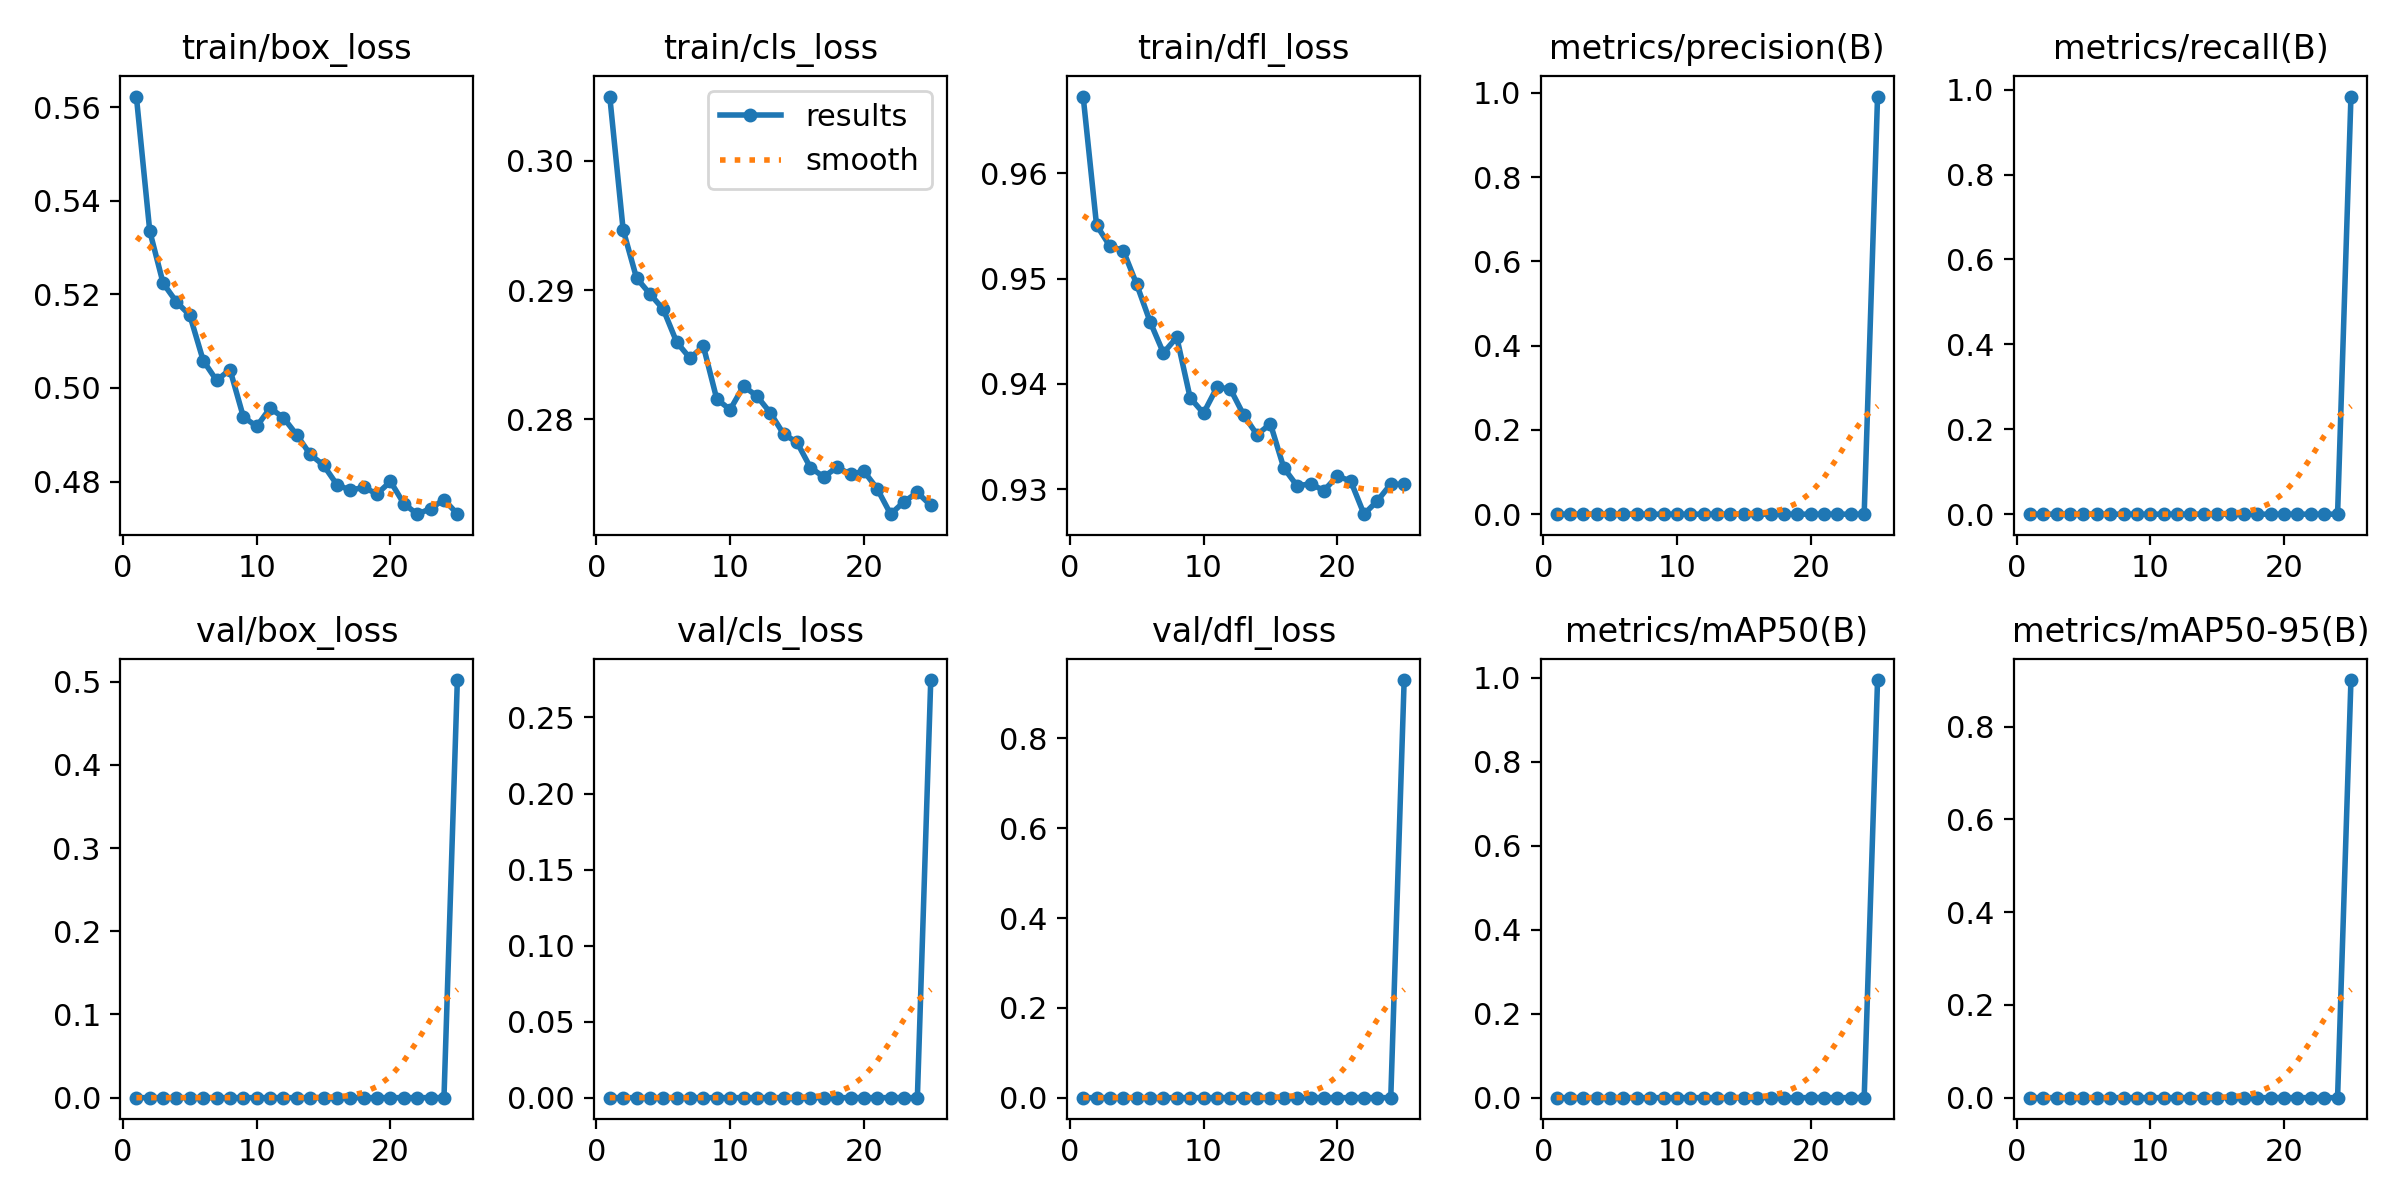

Values plotted in this chart, from the file beside it:
epoch, time, train/box_loss, train/cls_loss, train/dfl_loss, metrics/precision(B), metrics/recall(B), metrics/mAP50(B), metrics/mAP50-95(B), val/box_loss, val/cls_loss, val/dfl_loss, lr/pg0, lr/pg1, lr/pg2
1, 10.73, 0.5623, 0.305, 0.9673, 0, 0, 0, 0, 0, 0, 0, 0.09018, 8.91509e-05, 8.91509e-05
2, 19.59, 0.5335, 0.2947, 0.9551, 0, 0, 0, 0, 0, 0, 0, 0.08027, 0.0001721, 0.0001721
3, 28.35, 0.5224, 0.2909, 0.9531, 0, 0, 0, 0, 0, 0, 0, 0.07034, 0.0002478, 0.0002478
4, 37.01, 0.5184, 0.2897, 0.9526, 0, 0, 0, 0, 0, 0, 0, 0.06041, 0.0003165, 0.0003165
5, 45.42, 0.5155, 0.2885, 0.9495, 0, 0, 0, 0, 0, 0, 0, 0.05047, 0.000378, 0.000378
6, 53.79, 0.5058, 0.286, 0.9459, 0, 0, 0, 0, 0, 0, 0, 0.04053, 0.0004324, 0.0004324
7, 62.06, 0.5016, 0.2847, 0.9429, 0, 0, 0, 0, 0, 0, 0, 0.03057, 0.0004797, 0.0004797
8, 70.38, 0.5039, 0.2857, 0.9444, 0, 0, 0, 0, 0, 0, 0, 0.02061, 0.0005198, 0.0005198
9, 78.53, 0.4938, 0.2816, 0.9387, 0, 0, 0, 0, 0, 0, 0, 0.01065, 0.0005528, 0.0005528
10, 86.66, 0.4918, 0.2807, 0.9372, 0, 0, 0, 0, 0, 0, 0, 0.000673, 0.0005787, 0.0005787
11, 94.83, 0.4957, 0.2826, 0.9397, 0, 0, 0, 0, 0, 0, 0, 0.0005436, 0.0005436, 0.0005436
12, 102.9, 0.4936, 0.2818, 0.9395, 0, 0, 0, 0, 0, 0, 0, 0.000508, 0.000508, 0.000508
13, 111, 0.4899, 0.2805, 0.937, 0, 0, 0, 0, 0, 0, 0, 0.0004723, 0.0004723, 0.0004723
14, 119.1, 0.4858, 0.2789, 0.9352, 0, 0, 0, 0, 0, 0, 0, 0.0004367, 0.0004367, 0.0004367
15, 127.3, 0.4835, 0.2782, 0.9362, 0, 0, 0, 0, 0, 0, 0, 0.000401, 0.000401, 0.000401
16, 136.6, 0.4793, 0.2763, 0.932, 0, 0, 0, 0, 0, 0, 0, 0.0003654, 0.0003654, 0.0003654
17, 144.7, 0.4782, 0.2755, 0.9303, 0, 0, 0, 0, 0, 0, 0, 0.0003298, 0.0003298, 0.0003298
18, 152.9, 0.4788, 0.2763, 0.9305, 0, 0, 0, 0, 0, 0, 0, 0.0002941, 0.0002941, 0.0002941
19, 161, 0.4774, 0.2757, 0.9299, 0, 0, 0, 0, 0, 0, 0, 0.0002585, 0.0002585, 0.0002585
20, 169.2, 0.48, 0.276, 0.9312, 0, 0, 0, 0, 0, 0, 0, 0.0002228, 0.0002228, 0.0002228
21, 177.4, 0.4753, 0.2746, 0.9308, 0, 0, 0, 0, 0, 0, 0, 0.0001872, 0.0001872, 0.0001872
22, 185.5, 0.473, 0.2727, 0.9276, 0, 0, 0, 0, 0, 0, 0, 0.0001516, 0.0001516, 0.0001516
23, 193.6, 0.4742, 0.2736, 0.9289, 0, 0, 0, 0, 0, 0, 0, 0.0001159, 0.0001159, 0.0001159
24, 201.8, 0.4762, 0.2743, 0.9305, 0, 0, 0, 0, 0, 0, 0, 8.028e-05, 8.028e-05, 8.028e-05
25, 219.3, 0.4731, 0.2733, 0.9304, 0.9909, 0.9838, 0.9942, 0.9002, 0.5021, 0.2746, 0.93, 4.464e-05, 4.464e-05, 4.464e-05
